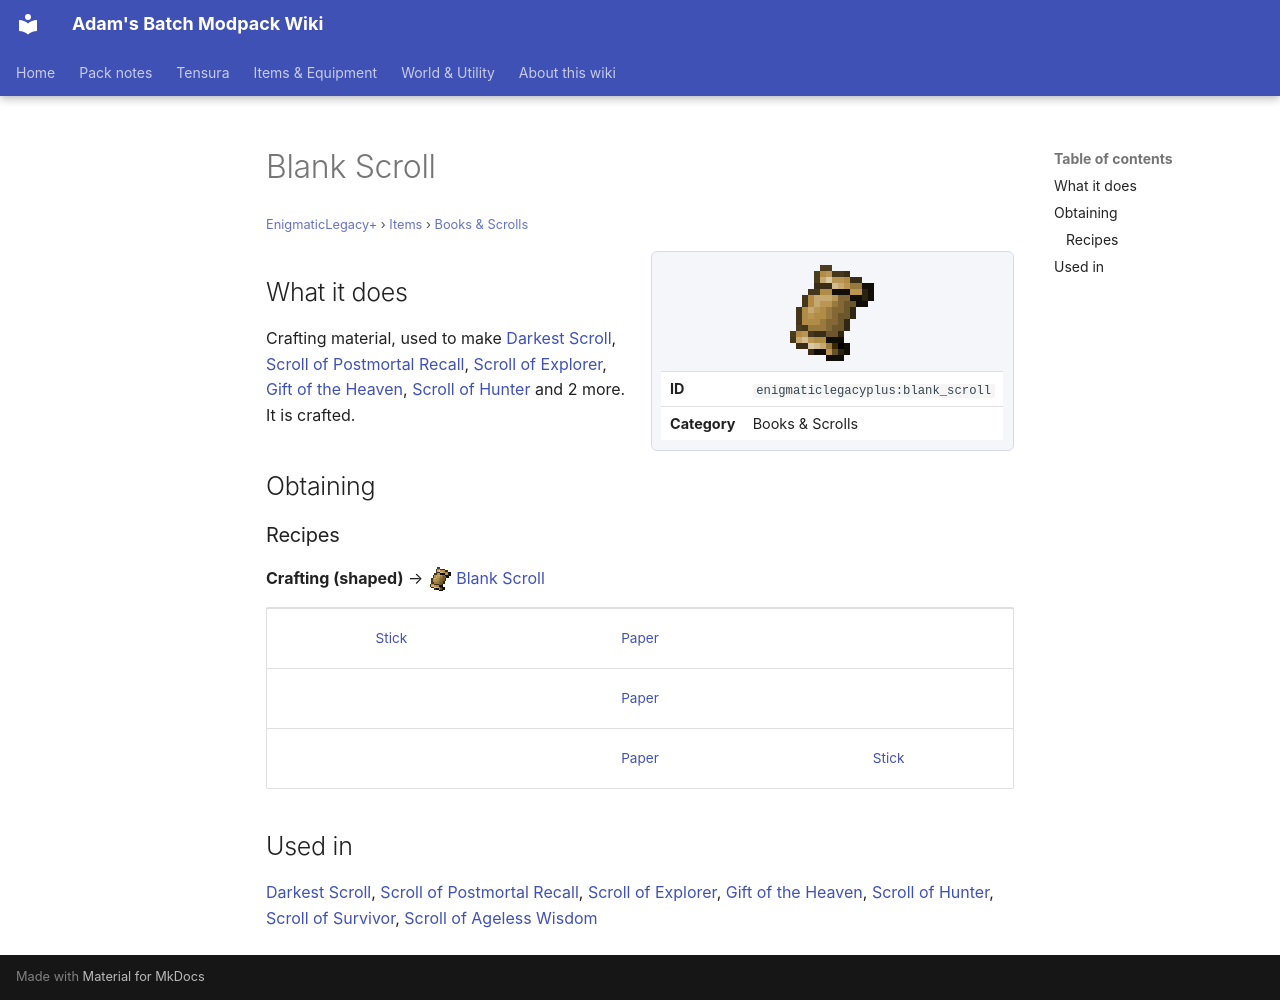

repository: Proteus-Nell/Adams-Batch-MC-Modpack-Wiki · page: enigmatic-legacy-plus/items/books-scrolls/blank-scroll/index.html · generator: mkdocs

# Blank Scroll

<small>[EnigmaticLegacy+](../../index.md) &rsaquo; [Items](../index.md) &rsaquo; [Books &amp; Scrolls](index.md)</small>

<div class="infobox" markdown>

![Blank Scroll](../../../assets/icons/enigmaticlegacyplus/item/blank_scroll.png)

| | |
|---|---|
| **ID** | `enigmaticlegacyplus:blank_scroll` |
| **Category** | Books &amp; Scrolls |

</div>

## What it does

Crafting material, used to make [Darkest Scroll](darkest-scroll.md), [Scroll of Postmortal Recall](../scrolls/escape-scroll.md), [Scroll of Explorer](../scrolls/explorer-scroll.md), [Gift of the Heaven](../scrolls/heaven-scroll.md), [Scroll of Hunter](../scrolls/hunter-scroll.md) and 2 more. It is crafted.

## Obtaining

### Recipes

**Crafting (shaped)** &rarr; ![](../../../assets/icons/enigmaticlegacyplus/item/blank_scroll.png) [Blank Scroll](blank-scroll.md)

<div class="recipe" markdown>

| | | |
|---|---|---|
|  [Stick](https://minecraft.wiki/w/Stick) |  [Paper](https://minecraft.wiki/w/Paper) |   |
|   |  [Paper](https://minecraft.wiki/w/Paper) |   |
|   |  [Paper](https://minecraft.wiki/w/Paper) |  [Stick](https://minecraft.wiki/w/Stick) |

</div>

## Used in

[Darkest Scroll](darkest-scroll.md), [Scroll of Postmortal Recall](../scrolls/escape-scroll.md), [Scroll of Explorer](../scrolls/explorer-scroll.md), [Gift of the Heaven](../scrolls/heaven-scroll.md), [Scroll of Hunter](../scrolls/hunter-scroll.md), [Scroll of Survivor](../scrolls/survivor-scroll.md), [Scroll of Ageless Wisdom](../scrolls/xp-scroll.md)
